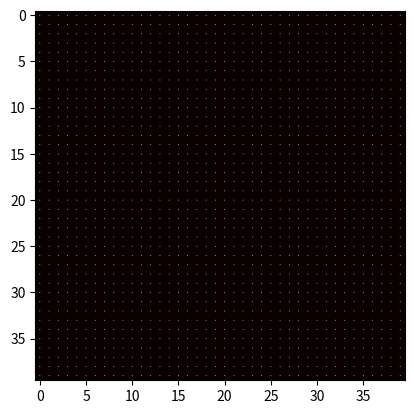

The script that saved this image:
"""
[redacted]
[redacted]
"""
import numpy as np
import math


class Fluid:

    def __init__(self):
        self.size = 40  # map size
        self.dt = 0.2  # time interval
        self.iter = 8  # linear equation solving iteration number

        self.diff = 0.0000  # Diffusion
        self.visc = 0.0000  # viscosity

        self.s = np.full((self.size, self.size), 0, dtype=float)
        self.density = np.full((self.size, self.size), 0, dtype=float)

        # array of 2d vectors, [x, y]
        self.velo = np.full((self.size, self.size, 2), 0, dtype=float)
        self.velo0 = np.full((self.size, self.size, 2), 0, dtype=float)

    @property
    def total_density(self):
        """Gives the total density amount, ignoring boundaries corrections"""
        return self.density[1:-1, 1:-1].sum()

    @property
    def vector_divergence(self):
        """Compute vector divergence by pixel: (left - right) * x_component + (top - down) * y_component"""
        divergence_map = np.full((self.size, self.size), 0, dtype=float)
        for x in range(1, self.size-2):
            for y in range(1, self.size-2):
                velocity_window = self.velo[y-1:y+2, x-1:x+2]
                divergence_map[y, x] = (np.gradient(velocity_window[:, :, 0], axis=0) +
                                        np.gradient(velocity_window[:, :, 1], axis=1)).sum()

        return divergence_map

    @property
    def total_divergence(self):
        """Sum of the absolute divergence value"""
        return np.abs(self.vector_divergence).sum()

    def step(self):
        self.diffuse(self.velo0, self.velo, self.visc)

        # x0, y0, x, y
        self.project(self.velo0[:, :, 0], self.velo0[:, :, 1], self.velo[:, :, 0], self.velo[:, :, 1])

        self.advect(self.velo[:, :, 0], self.velo0[:, :, 0], self.velo0)
        self.advect(self.velo[:, :, 1], self.velo0[:, :, 1], self.velo0)

        self.project(self.velo[:, :, 0], self.velo[:, :, 1], self.velo0[:, :, 0], self.velo0[:, :, 1])

        self.diffuse(self.s, self.density, self.diff)

        self.advect(self.density, self.s, self.velo)

    def lin_solve(self, x, x0, a, c):
        c_recip = 1 / c

        for iteration in range(0, self.iter):
            x[1:-1, 1:-1] = (x0[1:-1, 1:-1] + a * (x[2:, 1:-1] + x[:-2, 1:-1] + x[1:-1, 2:] + x[1:-1, :-2])) * c_recip

            self.set_boundaries(x)

    def set_boundaries(self, table):
        """
        Boundaries handling. For density, border reflection may affect the total density sum
        :return:
        """

        if len(table.shape) > 2:  # 3d velocity vector array
            # vertical borders
            table[:, 0, 0] = table[:, 1, 0]
            table[:, 0, 1] = - table[:, 1, 1]
            table[:, -1, 0] = table[:, -2, 0]
            table[:, -1, 1] = - table[:, -2, 1]

            # horizontal borders
            table[0, :, 0] = - table[1, :, 0]
            table[0, :, 1] = table[1, :, 1]
            table[-1, :, 0] = - table[-2, :, 0]
            table[-1, :, 1] = table[-2, :, 1]

        else:
            table[:, 0] = table[:, 1]
            table[:, -1] = table[:, -2]

            table[0, :] = table[1, :]
            table[-1, :] = table[-2, :]

        #  pass through boundaries (loop over walls)
        # table[:, 0] = table[:, -2]
        # table[:, -1] = table[:, 1]
        #
        # table[0, :] = table[-2, :]
        # table[-1, :] = table[1, :]

        # corners
        table[0, 0] = 0.5 * (table[1, 0] + table[0, 1])
        table[0, -1] = 0.5 * (table[1, -1] + table[0, -2])
        table[-1, 0] = 0.5 * (table[-2, 0] + table[- 1, 1])
        table[-1, -1] = 0.5 * (table[-2, -1] + table[-1, -2])

    def diffuse(self, x, x0, diff):
        if diff != 0:
            a = self.dt * diff * (self.size - 2) * (self.size - 2)
            self.lin_solve(x, x0, a, 1 + 6 * a)
        else:  # equivalent to lin_solve with a = 0
            x[:, :] = x0[:, :]

    def project(self, velo_x, velo_y, p, div):

        # numpy equivalent to this in a for loop:
        # div[i, j] = -0.5 * (velo_x[i + 1, j] - velo_x[i - 1, j] + velo_y[i, j + 1] - velo_y[i, j - 1]) / self.size
        div[1:-1, 1:-1] = -0.5 * (
                velo_x[2:, 1:-1] -
                velo_x[:-2, 1:-1] +
                velo_y[1:-1, 2:] -
                velo_y[1:-1, :-2]) \
                          / self.size
        p[:, :] = 0

        self.set_boundaries(div)
        self.set_boundaries(p)
        self.lin_solve(p, div, 1, 6)

        velo_x[1:-1, 1:-1] -= 0.5 * (p[2:, 1:-1] - p[:-2, 1:-1]) * self.size
        velo_y[1:-1, 1:-1] -= 0.5 * (p[1:-1, 2:] - p[1:-1, :-2]) * self.size

        self.set_boundaries(self.velo)

    def advect(self, d, d0, velocity):
        """Basically move elements forward in time"""
        dtx = self.dt * (self.size - 2)
        dty = self.dt * (self.size - 2)

        for j in range(1, self.size - 1):
            for i in range(1, self.size - 1):

                tmp1 = dtx * velocity[i, j, 0]
                tmp2 = dty * velocity[i, j, 1]
                x = i - tmp1
                y = j - tmp2

                if x < 0.5:
                    x = 0.5
                if x > self.size + 0.5:
                    x = self.size + 0.5
                i0 = math.floor(x)
                i1 = i0 + 1.0

                if y < 0.5:
                    y = 0.5
                if y > self.size + 0.5:
                    y = self.size + 0.5
                j0 = math.floor(y)
                j1 = j0 + 1.0

                s1 = x - i0
                s0 = 1.0 - s1
                t1 = y - j0
                t0 = 1.0 - t1

                i0i = int(i0)
                i1i = int(i1)
                j0i = int(j0)
                j1i = int(j1)

                d[i, j] = s0 * (t0 * d0[i0i, j0i] + t1 * d0[i0i, j1i]) + \
                          s1 * (t0 * d0[i1i, j0i] + t1 * d0[i1i, j1i])

        self.set_boundaries(d)


if __name__ == "__main__":
    import matplotlib.pyplot as plt
    from matplotlib import animation

    # Enable for pycharm users
    # import matplotlib
    # matplotlib.use('Qt5Agg')

    inst = Fluid()


    def update_im(i):
        inst.density[4:7, 4:7] += 100  # add density into a 3*3 square
        inst.velo[5, 5] += [1, 2]
        inst.step()
        im.set_array(inst.density)
        # update vector field data
        q.set_UVC(inst.velo[:, :, 1], inst.velo[:, :, 0])

        # ! slows down processing if enabled
        # print(f"Density sum: {inst.total_density:.2f}, Total divergence: {inst.total_divergence:.2f}")

        # auto adjust heatmap "brightness"
        # im.autoscale()

    fig = plt.figure()

    # plot density (set interpolation to none for raw view)
    im = plt.imshow(inst.density, cmap='hot', vmax=100, interpolation='bilinear')

    # plot vector field
    q = plt.quiver(inst.velo[:, :, 1], inst.velo[:, :, 0], scale=10, angles='xy', color='w')
    anim = animation.FuncAnimation(fig, update_im, interval=0)
    plt.show()
